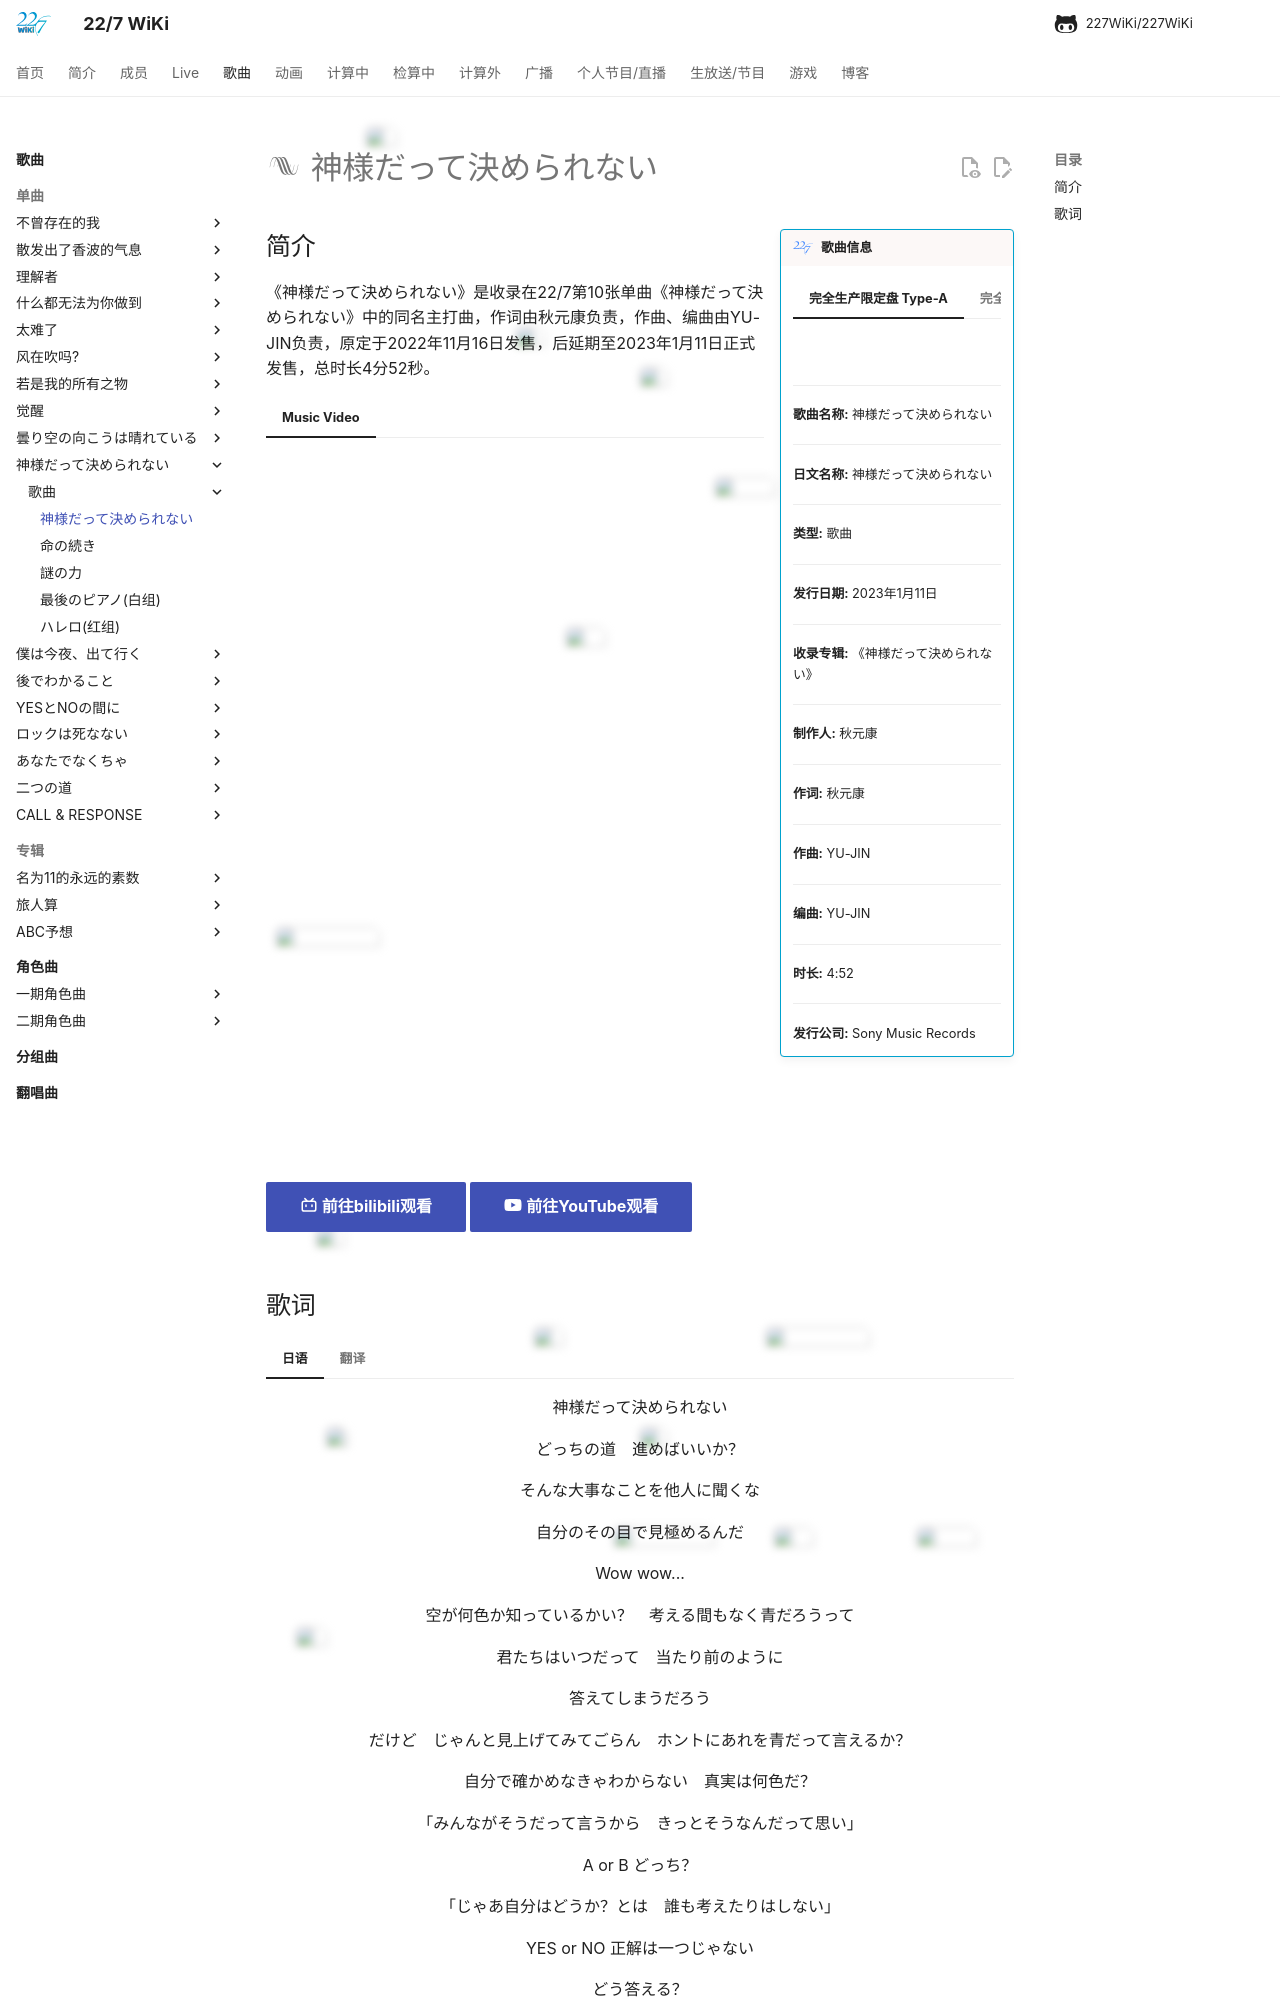

repository: 227WiKi/227WiKi · page: songs/single/10th/song-1/index.html · generator: mkdocs

---
title: 歌曲 -  神様だって決められない
template: comment.html
---
# :pack-hires: 神様だって決められない

!!! general inline end "歌曲信息"

    === "完全生产限定盘 Type-A"
        ![](https://res.227wiki.eu.org/music/singles/10th-single-limited-a-cover.webp)
    === "完全生产限定盘 Type-B"
        ![](https://res.227wiki.eu.org/music/singles/10th-single-limited-b-cover.webp)
    === "初回规格限定盘"
        ![](https://res.227wiki.eu.org/music/singles/10th-single-first-press-cover.webp)
    === "通常盘"
        ![](https://res.227wiki.eu.org/music/singles/10th-single-cover.webp)
    --------
    
    <b>歌曲名称:</b> 神様だって決められない

    --------

    <b>日文名称:</b> 神様だって決められない

    ---------
    
    <b>类型:</b> 歌曲

    --------
    
    <b>发行日期:</b> 2023年1月11日

    --------

    <b>收录专辑:</b> 《神様だって決められない》

    --------

    <b>制作人:</b> 秋元康

    --------

    <b>作词:</b> 秋元康

    --------

    <b>作曲:</b> YU-JIN

    --------

    <b>编曲:</b> YU-JIN

    --------

    <b>时长:</b> 4:52
    
    --------

    <b>发行公司:</b> Sony Music Records

## 简介

《神様だって決められない》是收录在22/7第10张单曲《神様だって決められない》中的同名主打曲，作词由秋元康负责，作曲、编曲由YU-JIN负责，原定于2022年11月16日发售，后延期至2023年1月11日正式发售，总时长4分52秒。

=== "Music Video"
    <iframe src="https://player.bilibili.com/player.html?aid=1954528815&bvid=BV1iC41177Zj&cid=1544493008&p=1&autoplay=0" autoplay="0" scrolling="no" border="0" frameborder="no" framespacing="0" allowfullscreen="true" width="100%" height="720"> </iframe>
    [:pack-bili-tv: 前往bilibili观看](https://www.bilibili.com/video/BV1iC41177Zj){ .md-button .md-button--primary }
    [:fontawesome-brands-youtube: 前往YouTube观看](https://www.youtube.com/watch?v=ey0LjN94cwg){ .md-button .md-button--primary }
